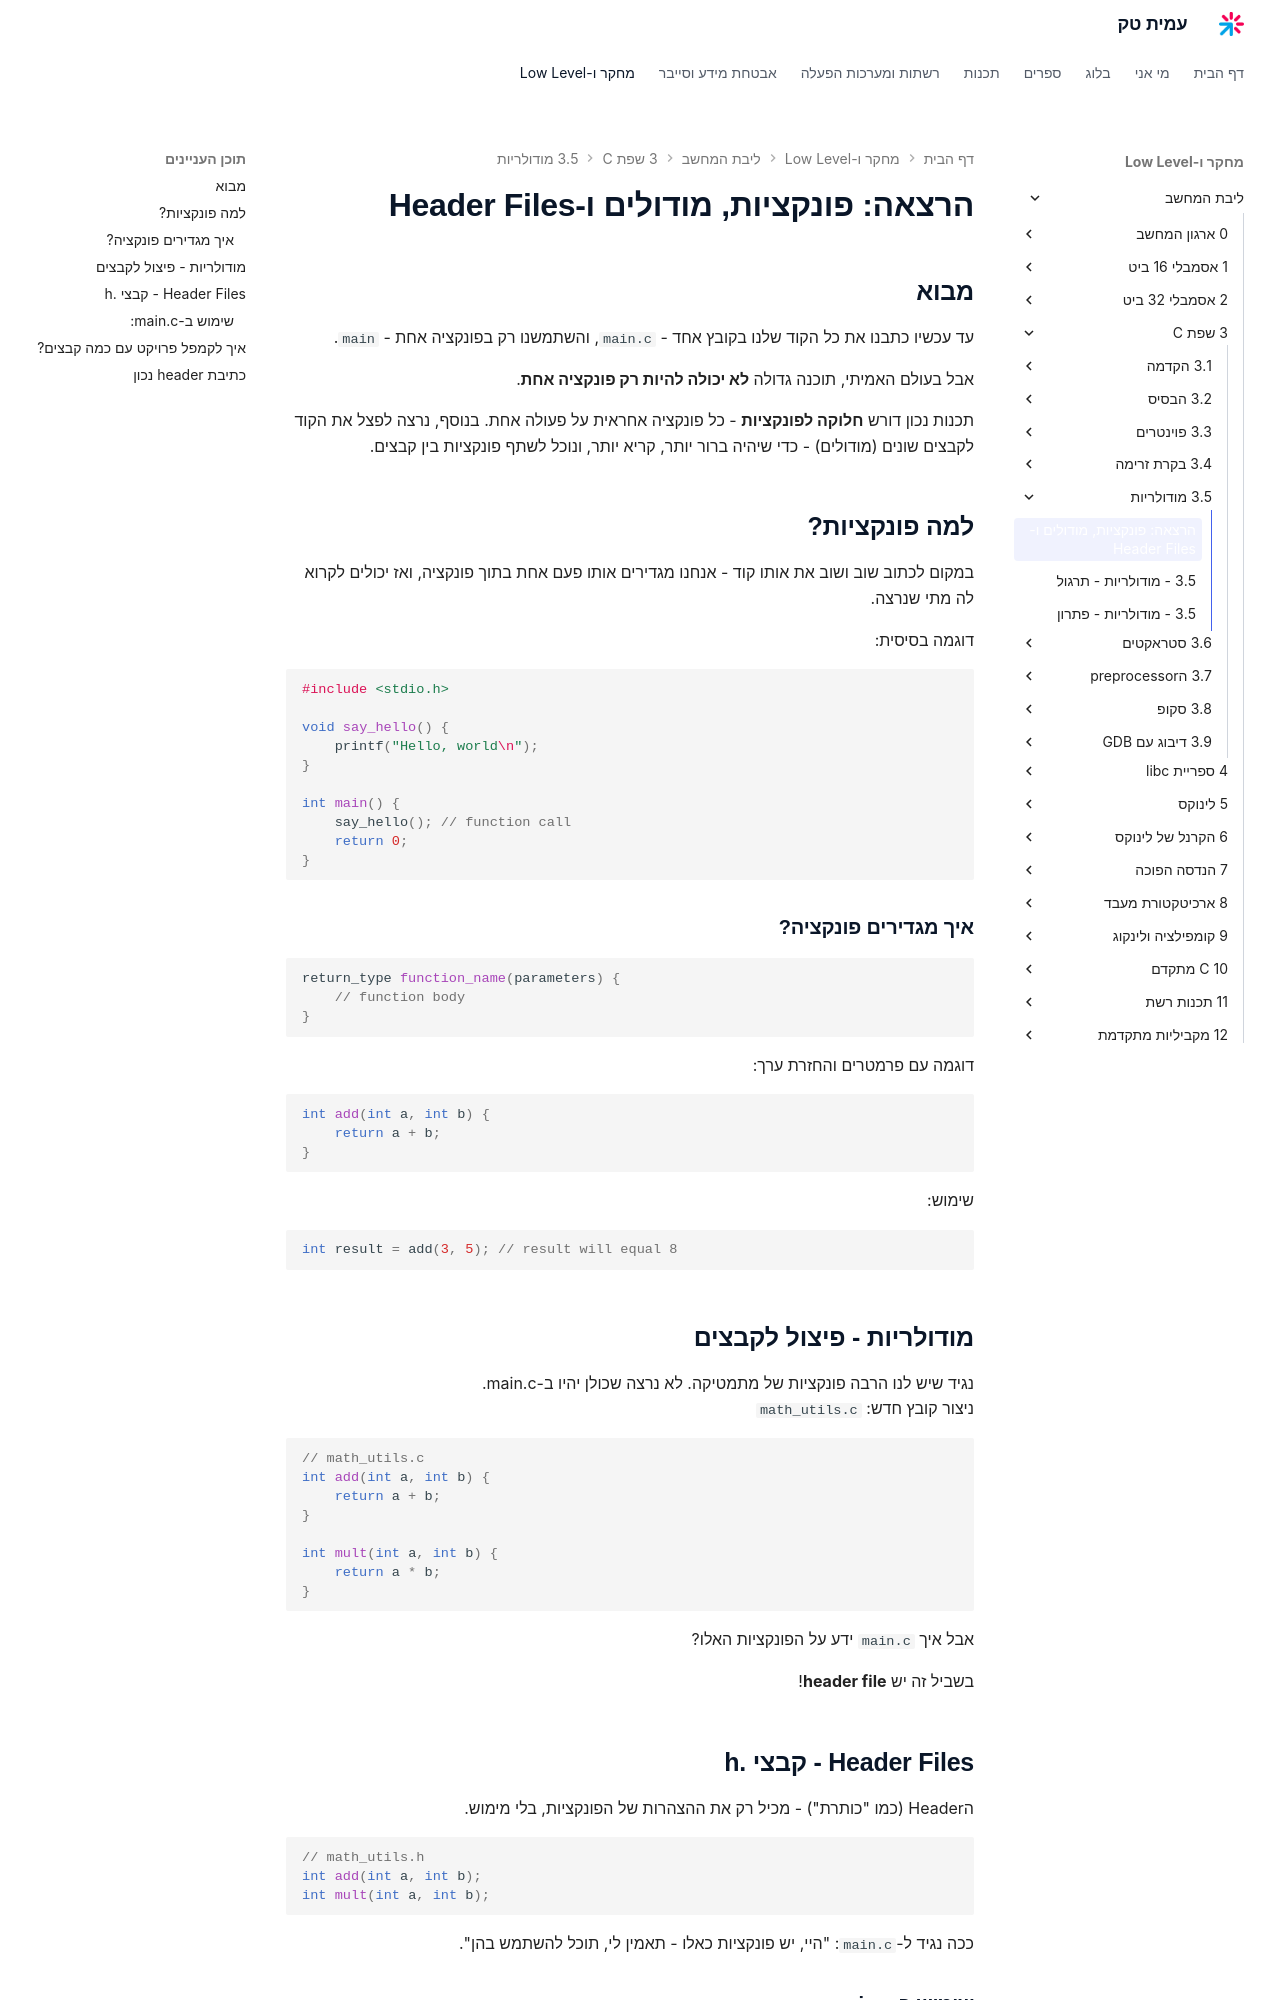

repository: AmitPinchasi/amittech · page: ליבת-המחשב/3 - שפת C/3.5 - מודולריות/3.5 - מודולריות - הרצאה/index.html · generator: mkdocs

# הרצאה: פונקציות, מודולים ו־Header Files

## מבוא

עד עכשיו כתבנו את כל הקוד שלנו בקובץ אחד – `main.c`, והשתמשנו רק בפונקציה אחת – `main`.

אבל בעולם האמיתי, תוכנה גדולה **לא יכולה להיות רק פונקציה אחת**.

תכנות נכון דורש **חלוקה לפונקציות** – כל פונקציה אחראית על פעולה אחת. בנוסף, נרצה לפצל את הקוד לקבצים שונים (מודולים) – כדי שיהיה ברור יותר, קריא יותר, ונוכל לשתף פונקציות בין קבצים.

---

## למה פונקציות?

במקום לכתוב שוב ושוב את אותו קוד – אנחנו מגדירים אותו פעם אחת בתוך פונקציה, ואז יכולים לקרוא לה מתי שנרצה.

דוגמה בסיסית:

```c
#include <stdio.h>

void say_hello() {
    printf("שלום עולם\n");
}

int main() {
    say_hello(); // קריאה לפונקציה
    return 0;
}
```

### איך מגדירים פונקציה?

```c
סוג_החזרה שם_הפונקציה(פרמטרים) {
    // גוף הפונקציה
}
```

דוגמה עם פרמטרים והחזרת ערך:

```c
int add(int a, int b) {
    return a + b;
}
```

שימוש:

```c
int result = add(3, 5); // result יהיה שווה ל-8
```

---

## מודולריות – פיצול לקבצים

נגיד שיש לנו הרבה פונקציות של מתמטיקה. לא נרצה שכולן יהיו ב־main.c.  
ניצור קובץ חדש: `math_utils.c`

```c
// math_utils.c
int add(int a, int b) {
    return a + b;
}

int mult(int a, int b) {
    return a * b;
}
```

אבל איך `main.c` ידע על הפונקציות האלו?

בשביל זה יש **header file**!

---
